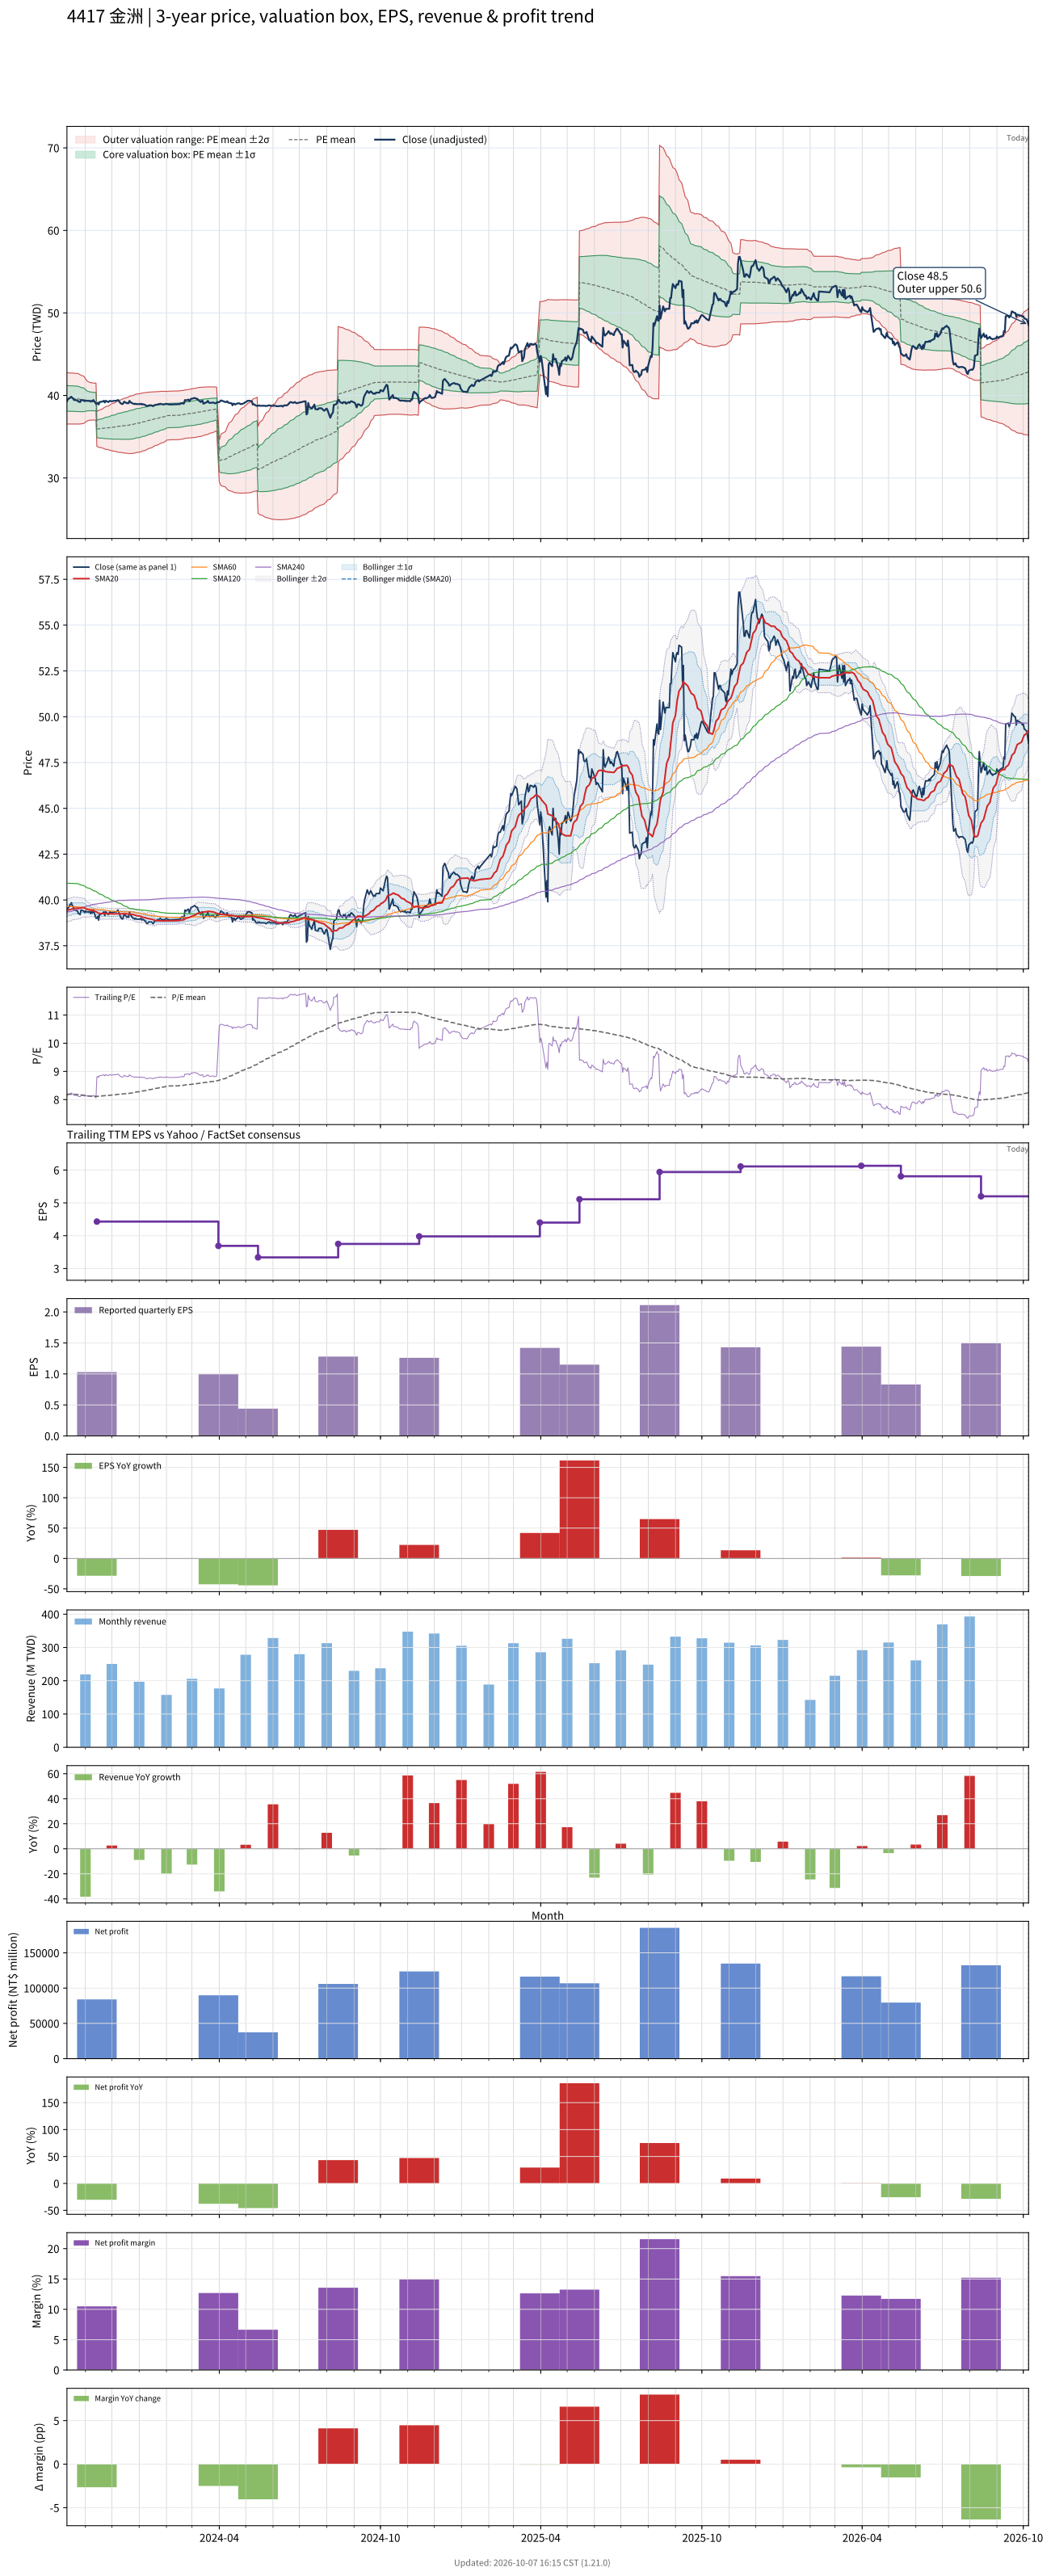

Data behind this chart, as committed beside it:
# chart-version: skill-stock-dynamic-val…
date, close, available_date, period_end, eps, ttm_eps, pe, pe_mean, pe_std, price_m2, price_m1, price_mean, price_p1, price_p2, forward_eps, forward_pe, forward_pe_mean, forward_pe_std, forward_price_m2, forward_price_m1, forward_price_mean, forward_price_p1, forward_price_p2, sma20
2023-10-11, 39.3, 2023-08-14, 2023-06-30, 0.87, 4.84, 8.12, 8.193, 0.3216, 36.54, 38.1, 39.65, 41.21, 42.77, , , , , , , , , , 39.43
2023-10-12, 39.55, 2023-08-14, 2023-06-30, 0.87, 4.84, 8.171, 8.19, 0.3203, 36.54, 38.09, 39.64, 41.19, 42.74, , , , , , , , , , 39.44
2023-10-13, 39.6, 2023-08-14, 2023-06-30, 0.87, 4.84, 8.182, 8.188, 0.3197, 36.54, 38.08, 39.63, 41.18, 42.73, , , , , , , , , , 39.46
2023-10-16, 39.85, 2023-08-14, 2023-06-30, 0.87, 4.84, 8.233, 8.187, 0.3194, 36.53, 38.08, 39.63, 41.17, 42.72, , , , , , , , , , 39.49
2023-10-17, 39.7, 2023-08-14, 2023-06-30, 0.87, 4.84, 8.202, 8.187, 0.3194, 36.53, 38.08, 39.63, 41.17, 42.72, , , , , , , , , , 39.52
2023-10-18, 39.65, 2023-08-14, 2023-06-30, 0.87, 4.84, 8.192, 8.186, 0.3192, 36.53, 38.08, 39.62, 41.17, 42.71, , , , , , , , , , 39.53
2023-10-19, 39.45, 2023-08-14, 2023-06-30, 0.87, 4.84, 8.151, 8.184, 0.3187, 36.53, 38.07, 39.61, 41.15, 42.7, , , , , , , , , , 39.54
2023-10-20, 39.45, 2023-08-14, 2023-06-30, 0.87, 4.84, 8.151, 8.182, 0.318, 36.52, 38.06, 39.6, 41.14, 42.68, , , , , , , , , , 39.54
2023-10-23, 39.4, 2023-08-14, 2023-06-30, 0.87, 4.84, 8.14, 8.18, 0.3173, 36.52, 38.05, 39.59, 41.13, 42.66, , , , , , , , , , 39.55
2023-10-24, 39.25, 2023-08-14, 2023-06-30, 0.87, 4.84, 8.11, 8.176, 0.3159, 36.52, 38.05, 39.57, 41.1, 42.63, , , , , , , , , , 39.55
2023-10-25, 39.25, 2023-08-14, 2023-06-30, 0.87, 4.84, 8.11, 8.172, 0.3123, 36.53, 38.04, 39.55, 41.06, 42.57, , , , , , , , , , 39.56
2023-10-26, 39.2, 2023-08-14, 2023-06-30, 0.87, 4.84, 8.099, 8.167, 0.3085, 36.54, 38.03, 39.53, 41.02, 42.51, , , , , , , , , , 39.56
2023-10-27, 39.45, 2023-08-14, 2023-06-30, 0.87, 4.84, 8.151, 8.162, 0.3038, 36.56, 38.03, 39.5, 40.97, 42.44, , , , , , , , , , 39.57
2023-10-30, 39.4, 2023-08-14, 2023-06-30, 0.87, 4.84, 8.14, 8.156, 0.2969, 36.6, 38.04, 39.47, 40.91, 42.35, , , , , , , , , , 39.59
2023-10-31, 39.3, 2023-08-14, 2023-06-30, 0.87, 4.84, 8.12, 8.148, 0.2858, 36.67, 38.05, 39.44, 40.82, 42.2, , , , , , , , , , 39.56
2023-11-01, 39.4, 2023-08-14, 2023-06-30, 0.87, 4.84, 8.14, 8.14, 0.2729, 36.76, 38.08, 39.4, 40.72, 42.04, , , , , , , , , , 39.53
2023-11-02, 39.35, 2023-08-14, 2023-06-30, 0.87, 4.84, 8.13, 8.133, 0.2609, 36.84, 38.1, 39.36, 40.63, 41.89, , , , , , , , , , 39.51
2023-11-03, 39.35, 2023-08-14, 2023-06-30, 0.87, 4.84, 8.13, 8.126, 0.2494, 36.92, 38.12, 39.33, 40.54, 41.74, , , , , , , , , , 39.48
2023-11-06, 39.35, 2023-08-14, 2023-06-30, 0.87, 4.84, 8.13, 8.119, 0.2358, 37.01, 38.15, 39.29, 40.44, 41.58, , , , , , , , , , 39.45
2023-11-07, 39.25, 2023-08-14, 2023-06-30, 0.87, 4.84, 8.11, 8.116, 0.2345, 37.01, 38.15, 39.28, 40.42, 41.55, , , , , , , , , , 39.42
2023-11-08, 39.35, 2023-08-14, 2023-06-30, 0.87, 4.84, 8.13, 8.115, 0.2339, 37.01, 38.14, 39.28, 40.41, 41.54, , , , , , , , , , 39.43
2023-11-09, 39.3, 2023-08-14, 2023-06-30, 0.87, 4.84, 8.12, 8.113, 0.2331, 37.01, 38.14, 39.27, 40.4, 41.52, , , , , , , , , , 39.41
2023-11-10, 39.45, 2023-08-14, 2023-06-30, 0.87, 4.84, 8.151, 8.112, 0.2321, 37.01, 38.14, 39.26, 40.38, 41.51, , , , , , , , , , 39.41
2023-11-13, 39, 2023-08-14, 2023-06-30, 0.87, 4.84, 8.058, 8.109, 0.231, 37.01, 38.13, 39.25, 40.37, 41.48, , , , , , , , , , 39.37
2023-11-14, 39, 2023-11-14, 2023-09-30, 1.03, 4.43, 8.804, 8.112, 0.2373, 33.83, 34.88, 35.94, 36.99, 38.04, , , , , , , , , , 39.33
2023-11-15, 39.1, 2023-11-14, 2023-09-30, 1.03, 4.43, 8.826, 8.115, 0.2437, 33.79, 34.87, 35.95, 37.03, 38.11, , , , , , , , , , 39.3
2023-11-16, 38.9, 2023-11-14, 2023-09-30, 1.03, 4.43, 8.781, 8.118, 0.2499, 33.75, 34.85, 35.96, 37.07, 38.18, , , , , , , , , , 39.27
2023-11-17, 39.2, 2023-11-14, 2023-09-30, 1.03, 4.43, 8.849, 8.121, 0.2572, 33.7, 34.84, 35.98, 37.12, 38.26, , , , , , , , , , 39.26
2023-11-20, 39.25, 2023-11-14, 2023-09-30, 1.03, 4.43, 8.86, 8.125, 0.2649, 33.65, 34.82, 36, 37.17, 38.34, , , , , , , , , , 39.26
2023-11-21, 39.3, 2023-11-14, 2023-09-30, 1.03, 4.43, 8.871, 8.129, 0.2724, 33.6, 34.81, 36.01, 37.22, 38.43, , , , , , , , , , 39.26
2023-11-22, 39.35, 2023-11-14, 2023-09-30, 1.03, 4.43, 8.883, 8.133, 0.28, 33.55, 34.79, 36.03, 37.27, 38.51, , , , , , , , , , 39.26
2023-11-23, 39.15, 2023-11-14, 2023-09-30, 1.03, 4.43, 8.837, 8.136, 0.2856, 33.51, 34.78, 36.04, 37.31, 38.57, , , , , , , , , , 39.26
2023-11-24, 39.35, 2023-11-14, 2023-09-30, 1.03, 4.43, 8.883, 8.14, 0.2922, 33.47, 34.77, 36.06, 37.35, 38.65, , , , , , , , , , 39.26
2023-11-27, 39.2, 2023-11-14, 2023-09-30, 1.03, 4.43, 8.849, 8.143, 0.2978, 33.44, 34.76, 36.07, 37.39, 38.71, , , , , , , , , , 39.24
2023-11-28, 39.3, 2023-11-14, 2023-09-30, 1.03, 4.43, 8.871, 8.147, 0.3042, 33.4, 34.74, 36.09, 37.44, 38.79, , , , , , , , , , 39.24
2023-11-29, 39.35, 2023-11-14, 2023-09-30, 1.03, 4.43, 8.883, 8.152, 0.311, 33.36, 34.73, 36.11, 37.49, 38.87, , , , , , , , , , 39.24
2023-11-30, 39.3, 2023-11-14, 2023-09-30, 1.03, 4.43, 8.871, 8.156, 0.3172, 33.32, 34.72, 36.13, 37.53, 38.94, , , , , , , , , , 39.24
2023-12-01, 39.3, 2023-11-14, 2023-09-30, 1.03, 4.43, 8.871, 8.16, 0.3233, 33.28, 34.72, 36.15, 37.58, 39.01, , , , , , , , , , 39.24
2023-12-04, 39.35, 2023-11-14, 2023-09-30, 1.03, 4.43, 8.883, 8.164, 0.3292, 33.25, 34.71, 36.17, 37.62, 39.08, , , , , , , , , , 39.24
2023-12-05, 39.35, 2023-11-14, 2023-09-30, 1.03, 4.43, 8.883, 8.169, 0.3355, 33.21, 34.7, 36.19, 37.67, 39.16, , , , , , , , , , 39.24
2023-12-06, 39.35, 2023-11-14, 2023-09-30, 1.03, 4.43, 8.883, 8.174, 0.3417, 33.18, 34.7, 36.21, 37.72, 39.24, , , , , , , , , , 39.24
2023-12-07, 39.4, 2023-11-14, 2023-09-30, 1.03, 4.43, 8.894, 8.18, 0.348, 33.15, 34.69, 36.24, 37.78, 39.32, , , , , , , , , , 39.25
2023-12-08, 39.45, 2023-11-14, 2023-09-30, 1.03, 4.43, 8.905, 8.185, 0.354, 33.12, 34.69, 36.26, 37.83, 39.4, , , , , , , , , , 39.25
2023-12-11, 39.05, 2023-11-14, 2023-09-30, 1.03, 4.43, 8.815, 8.189, 0.3585, 33.1, 34.69, 36.28, 37.87, 39.45, , , , , , , , , , 39.25
2023-12-12, 39, 2023-11-14, 2023-09-30, 1.03, 4.43, 8.804, 8.193, 0.3627, 33.08, 34.69, 36.29, 37.9, 39.51, , , , , , , , , , 39.25
2023-12-13, 38.95, 2023-11-14, 2023-09-30, 1.03, 4.43, 8.792, 8.196, 0.3663, 33.06, 34.69, 36.31, 37.93, 39.55, , , , , , , , , , 39.24
2023-12-14, 39.05, 2023-11-14, 2023-09-30, 1.03, 4.43, 8.815, 8.2, 0.3701, 33.04, 34.68, 36.32, 37.96, 39.6, , , , , , , , , , 39.25
2023-12-15, 39.25, 2023-11-14, 2023-09-30, 1.03, 4.43, 8.86, 8.204, 0.3748, 33.02, 34.68, 36.34, 38, 39.66, , , , , , , , , , 39.25
2023-12-18, 39.05, 2023-11-14, 2023-09-30, 1.03, 4.43, 8.815, 8.208, 0.3788, 33.01, 34.68, 36.36, 38.04, 39.72, , , , , , , , , , 39.24
2023-12-19, 39.1, 2023-11-14, 2023-09-30, 1.03, 4.43, 8.826, 8.212, 0.3828, 32.99, 34.68, 36.38, 38.08, 39.77, , , , , , , , , , 39.23
2023-12-20, 39.05, 2023-11-14, 2023-09-30, 1.03, 4.43, 8.815, 8.216, 0.3866, 32.97, 34.69, 36.4, 38.11, 39.82, , , , , , , , , , 39.22
2023-12-21, 39.35, 2023-11-14, 2023-09-30, 1.03, 4.43, 8.883, 8.221, 0.3912, 32.95, 34.68, 36.42, 38.15, 39.88, , , , , , , , , , 39.23
2023-12-22, 39.2, 2023-11-14, 2023-09-30, 1.03, 4.43, 8.849, 8.229, 0.3936, 32.97, 34.71, 36.46, 38.2, 39.94, , , , , , , , , , 39.22
2023-12-25, 39, 2023-11-14, 2023-09-30, 1.03, 4.43, 8.804, 8.237, 0.3958, 32.98, 34.74, 36.49, 38.24, 40, , , , , , , , , , 39.21
2023-12-26, 39, 2023-11-14, 2023-09-30, 1.03, 4.43, 8.804, 8.245, 0.3978, 33, 34.76, 36.52, 38.29, 40.05, , , , , , , , , , 39.2
2023-12-27, 38.95, 2023-11-14, 2023-09-30, 1.03, 4.43, 8.792, 8.252, 0.3993, 33.02, 34.79, 36.56, 38.33, 40.1, , , , , , , , , , 39.17
2023-12-28, 39, 2023-11-14, 2023-09-30, 1.03, 4.43, 8.804, 8.261, 0.3996, 33.06, 34.83, 36.6, 38.37, 40.14, , , , , , , , , , 39.16
2023-12-29, 38.95, 2023-11-14, 2023-09-30, 1.03, 4.43, 8.792, 8.27, 0.3999, 33.09, 34.86, 36.64, 38.41, 40.18, , , , , , , , , , 39.14
2024-01-02, 38.95, 2023-11-14, 2023-09-30, 1.03, 4.43, 8.792, 8.279, 0.3996, 33.13, 34.9, 36.67, 38.44, 40.21, , , , , , , , , , 39.12
... 668 more rows
